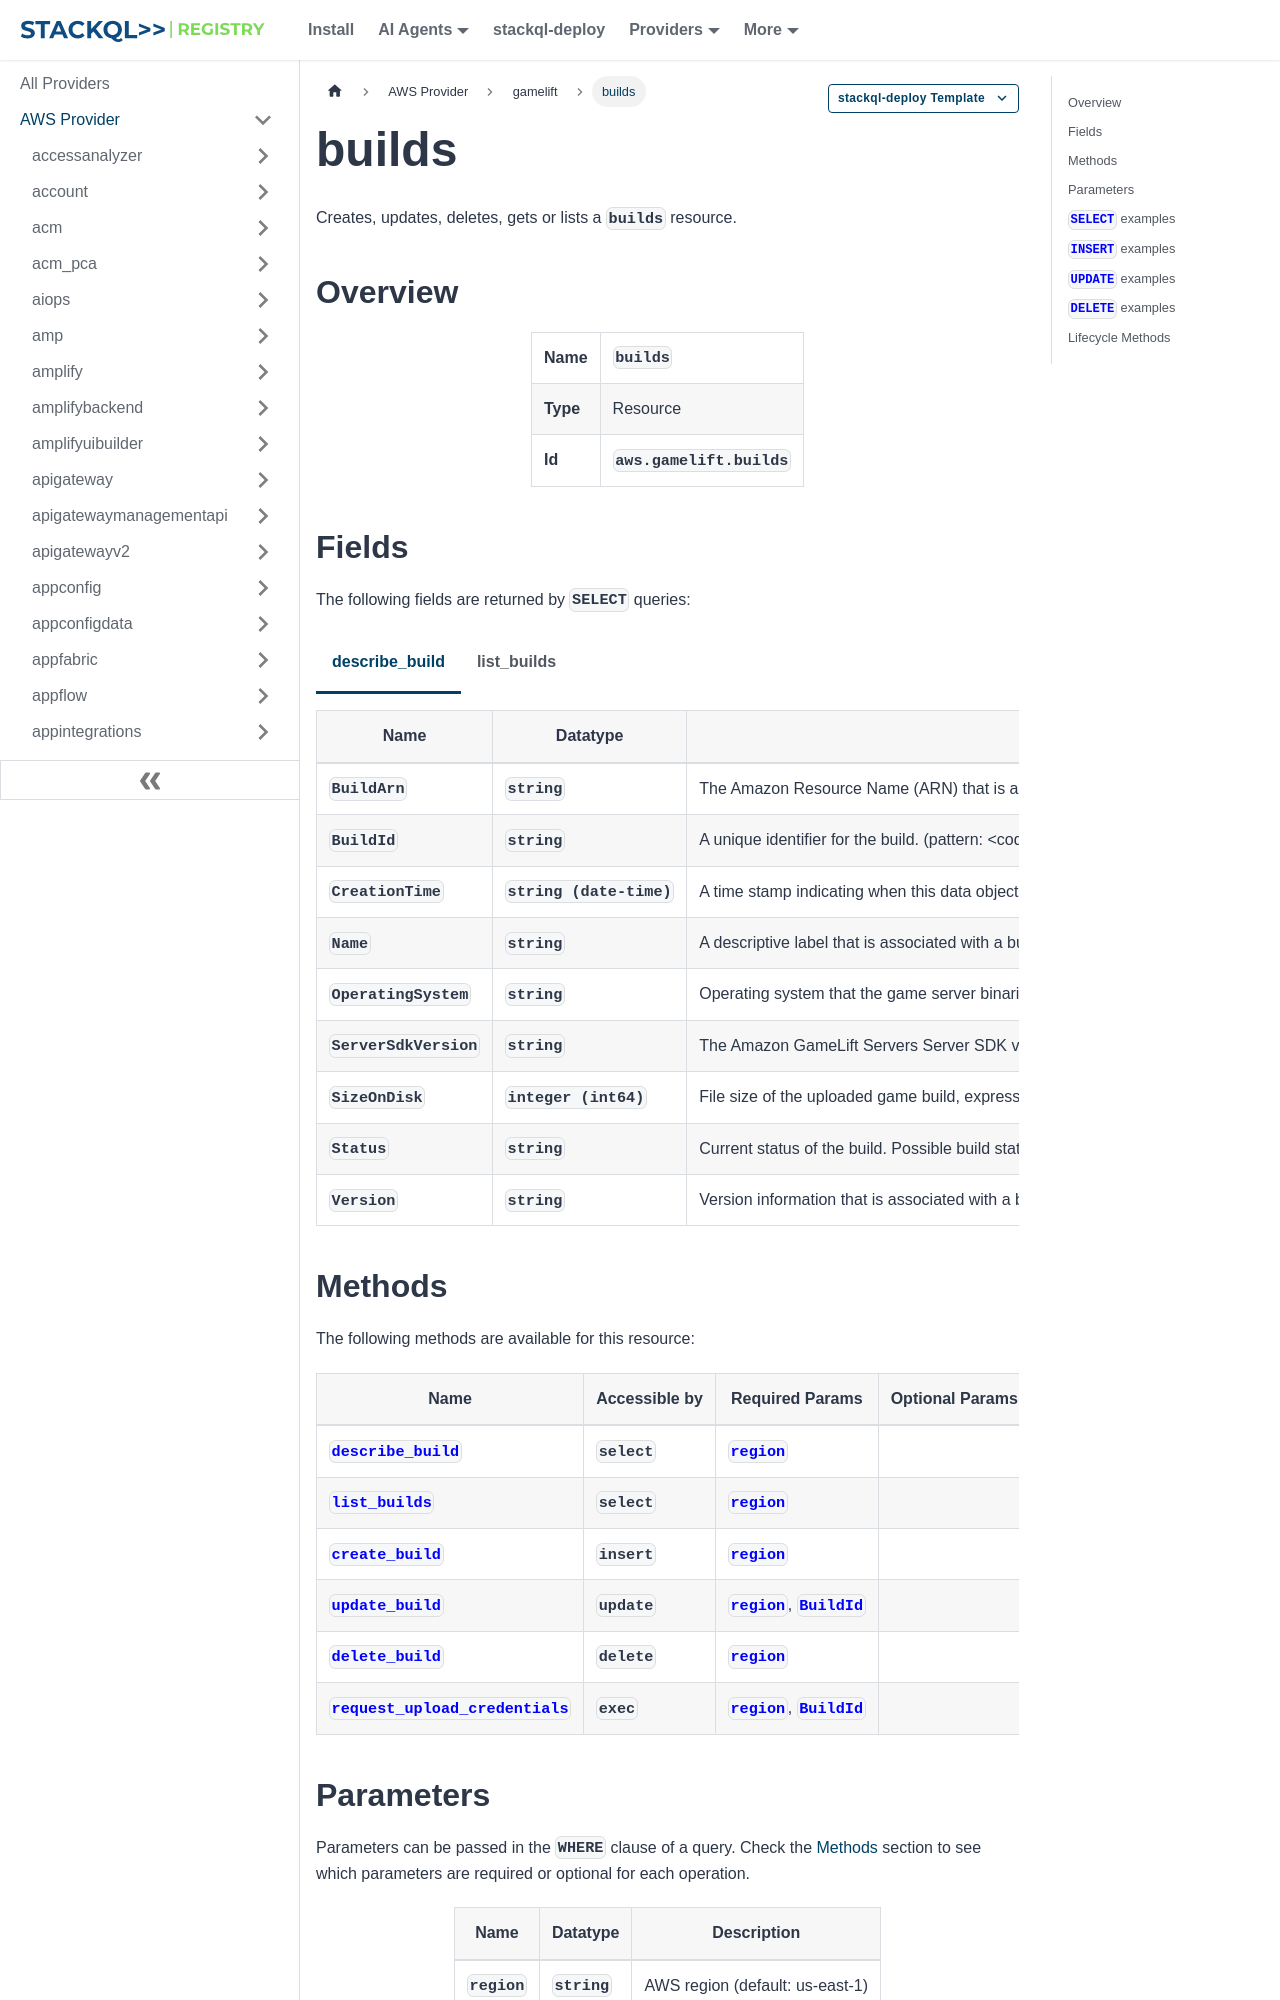

repository: stackql-registry/stackql-provider-aws · page: services/gamelift/builds.html · generator: docusaurus

--- 
title: builds
hide_title: false
hide_table_of_contents: false
keywords:
  - builds
  - gamelift
  - aws
  - infrastructure-as-code
  - configuration-as-data
  - cloud inventory
description: Query, deploy and manage aws resources using SQL
custom_edit_url: null
image: /img/stackql-aws-provider-featured-image.png
---

import CopyableCode from '@site/src/components/CopyableCode/CopyableCode';
import CodeBlock from '@theme/CodeBlock';
import Tabs from '@theme/Tabs';
import TabItem from '@theme/TabItem';

Creates, updates, deletes, gets or lists a <code>builds</code> resource.

## Overview
<table><tbody>
<tr><td><b>Name</b></td><td><CopyableCode code="builds" /></td></tr>
<tr><td><b>Type</b></td><td>Resource</td></tr>
<tr><td><b>Id</b></td><td><CopyableCode code="aws.gamelift.builds" /></td></tr>
</tbody></table>

## Fields

The following fields are returned by `SELECT` queries:

<Tabs
    defaultValue="describe_build"
    values={[
        { label: 'describe_build', value: 'describe_build' },
        { label: 'list_builds', value: 'list_builds' }
    ]}
>
<TabItem value="describe_build">

<table>
<thead>
    <tr>
    <th>Name</th>
    <th>Datatype</th>
    <th>Description</th>
    </tr>
</thead>
<tbody>
<tr>
    <td><CopyableCode code="BuildArn" /></td>
    <td><code>string</code></td>
    <td>The Amazon Resource Name (ARN) that is assigned to a Amazon GameLift Servers build resource and uniquely identifies it. ARNs are unique across all Regions. Format is arn:aws:gamelift:<code>&lt;region&gt;</code>::build/build-a1234567-b8c9-0d1e-2fa3-b45c6d7e8912. In a GameLift build ARN, the resource ID matches the BuildId value. (pattern: &lt;code&gt;^arn:.*:build\/build-\S+&lt;/code&gt;)</td>
</tr>
<tr>
    <td><CopyableCode code="BuildId" /></td>
    <td><code>string</code></td>
    <td>A unique identifier for the build. (pattern: &lt;code&gt;^build-\S+&lt;/code&gt;)</td>
</tr>
<tr>
    <td><CopyableCode code="CreationTime" /></td>
    <td><code>string (date-time)</code></td>
    <td>A time stamp indicating when this data object was created. Format is a number expressed in Unix time as milliseconds (for example "1469498468.057").</td>
</tr>
<tr>
    <td><CopyableCode code="Name" /></td>
    <td><code>string</code></td>
    <td>A descriptive label that is associated with a build. Build names do not need to be unique. It can be set using CreateBuild or UpdateBuild.</td>
</tr>
<tr>
    <td><CopyableCode code="OperatingSystem" /></td>
    <td><code>string</code></td>
    <td>Operating system that the game server binaries are built to run on. This value determines the type of fleet resources that you can use for this build. Amazon Linux 2 (AL2) will reach end of support on 6/30/2026. See more details in the Amazon Linux 2 FAQs. For game servers that are hosted on AL2 and use server SDK version 4.x for Amazon GameLift Servers, first update the game server build to server SDK 5.x, and then deploy to AL2023 instances. See Migrate to server SDK version 5. (WINDOWS_2012, AMAZON_LINUX, AMAZON_LINUX_2, WINDOWS_2016, AMAZON_LINUX_2023, WINDOWS_2022)</td>
</tr>
<tr>
    <td><CopyableCode code="ServerSdkVersion" /></td>
    <td><code>string</code></td>
    <td>The Amazon GameLift Servers Server SDK version used to develop your game server. (pattern: &lt;code&gt;^\d+\.\d+\.\d+$&lt;/code&gt;)</td>
</tr>
<tr>
    <td><CopyableCode code="SizeOnDisk" /></td>
    <td><code>integer (int64)</code></td>
    <td>File size of the uploaded game build, expressed in bytes. When the build status is INITIALIZED or when using a custom Amazon S3 storage location, this value is 0.</td>
</tr>
<tr>
    <td><CopyableCode code="Status" /></td>
    <td><code>string</code></td>
    <td>Current status of the build. Possible build statuses include the following: INITIALIZED -- A new build has been defined, but no files have been uploaded. You cannot create fleets for builds that are in this status. When a build is successfully created, the build status is set to this value. READY -- The game build has been successfully uploaded. You can now create new fleets for this build. FAILED -- The game build upload failed. You cannot create new fleets for this build. (INITIALIZED, READY, FAILED)</td>
</tr>
<tr>
    <td><CopyableCode code="Version" /></td>
    <td><code>string</code></td>
    <td>Version information that is associated with a build or script. Version strings do not need to be unique.</td>
</tr>
</tbody>
</table>
</TabItem>
<TabItem value="list_builds">

<table>
<thead>
    <tr>
    <th>Name</th>
    <th>Datatype</th>
    <th>Description</th>
    </tr>
</thead>
<tbody>
<tr>
    <td><CopyableCode code="BuildArn" /></td>
    <td><code>string</code></td>
    <td>The Amazon Resource Name (ARN) that is assigned to a Amazon GameLift Servers build resource and uniquely identifies it. ARNs are unique across all Regions. Format is arn:aws:gamelift:<code>&lt;region&gt;</code>::build/build-a1234567-b8c9-0d1e-2fa3-b45c6d7e8912. In a GameLift build ARN, the resource ID matches the BuildId value. (pattern: &lt;code&gt;^arn:.*:build\/build-\S+&lt;/code&gt;)</td>
</tr>
<tr>
    <td><CopyableCode code="BuildId" /></td>
    <td><code>string</code></td>
    <td>A unique identifier for the build. (pattern: &lt;code&gt;^build-\S+&lt;/code&gt;)</td>
</tr>
<tr>
    <td><CopyableCode code="CreationTime" /></td>
    <td><code>string (date-time)</code></td>
    <td>A time stamp indicating when this data object was created. Format is a number expressed in Unix time as milliseconds (for example "1469498468.057").</td>
</tr>
<tr>
    <td><CopyableCode code="Name" /></td>
    <td><code>string</code></td>
    <td>A descriptive label that is associated with a build. Build names do not need to be unique. It can be set using CreateBuild or UpdateBuild.</td>
</tr>
<tr>
    <td><CopyableCode code="OperatingSystem" /></td>
    <td><code>string</code></td>
    <td>Operating system that the game server binaries are built to run on. This value determines the type of fleet resources that you can use for this build. Amazon Linux 2 (AL2) will reach end of support on 6/30/2026. See more details in the Amazon Linux 2 FAQs. For game servers that are hosted on AL2 and use server SDK version 4.x for Amazon GameLift Servers, first update the game server build to server SDK 5.x, and then deploy to AL2023 instances. See Migrate to server SDK version 5. (WINDOWS_2012, AMAZON_LINUX, AMAZON_LINUX_2, WINDOWS_2016, AMAZON_LINUX_2023, WINDOWS_2022)</td>
</tr>
<tr>
    <td><CopyableCode code="ServerSdkVersion" /></td>
    <td><code>string</code></td>
    <td>The Amazon GameLift Servers Server SDK version used to develop your game server. (pattern: &lt;code&gt;^\d+\.\d+\.\d+$&lt;/code&gt;)</td>
</tr>
<tr>
    <td><CopyableCode code="SizeOnDisk" /></td>
    <td><code>integer (int64)</code></td>
    <td>File size of the uploaded game build, expressed in bytes. When the build status is INITIALIZED or when using a custom Amazon S3 storage location, this value is 0.</td>
</tr>
<tr>
    <td><CopyableCode code="Status" /></td>
    <td><code>string</code></td>
    <td>Current status of the build. Possible build statuses include the following: INITIALIZED -- A new build has been defined, but no files have been uploaded. You cannot create fleets for builds that are in this status. When a build is successfully created, the build status is set to this value. READY -- The game build has been successfully uploaded. You can now create new fleets for this build. FAILED -- The game build upload failed. You cannot create new fleets for this build. (INITIALIZED, READY, FAILED)</td>
</tr>
<tr>
    <td><CopyableCode code="Version" /></td>
    <td><code>string</code></td>
    <td>Version information that is associated with a build or script. Version strings do not need to be unique.</td>
</tr>
</tbody>
</table>
</TabItem>
</Tabs>
